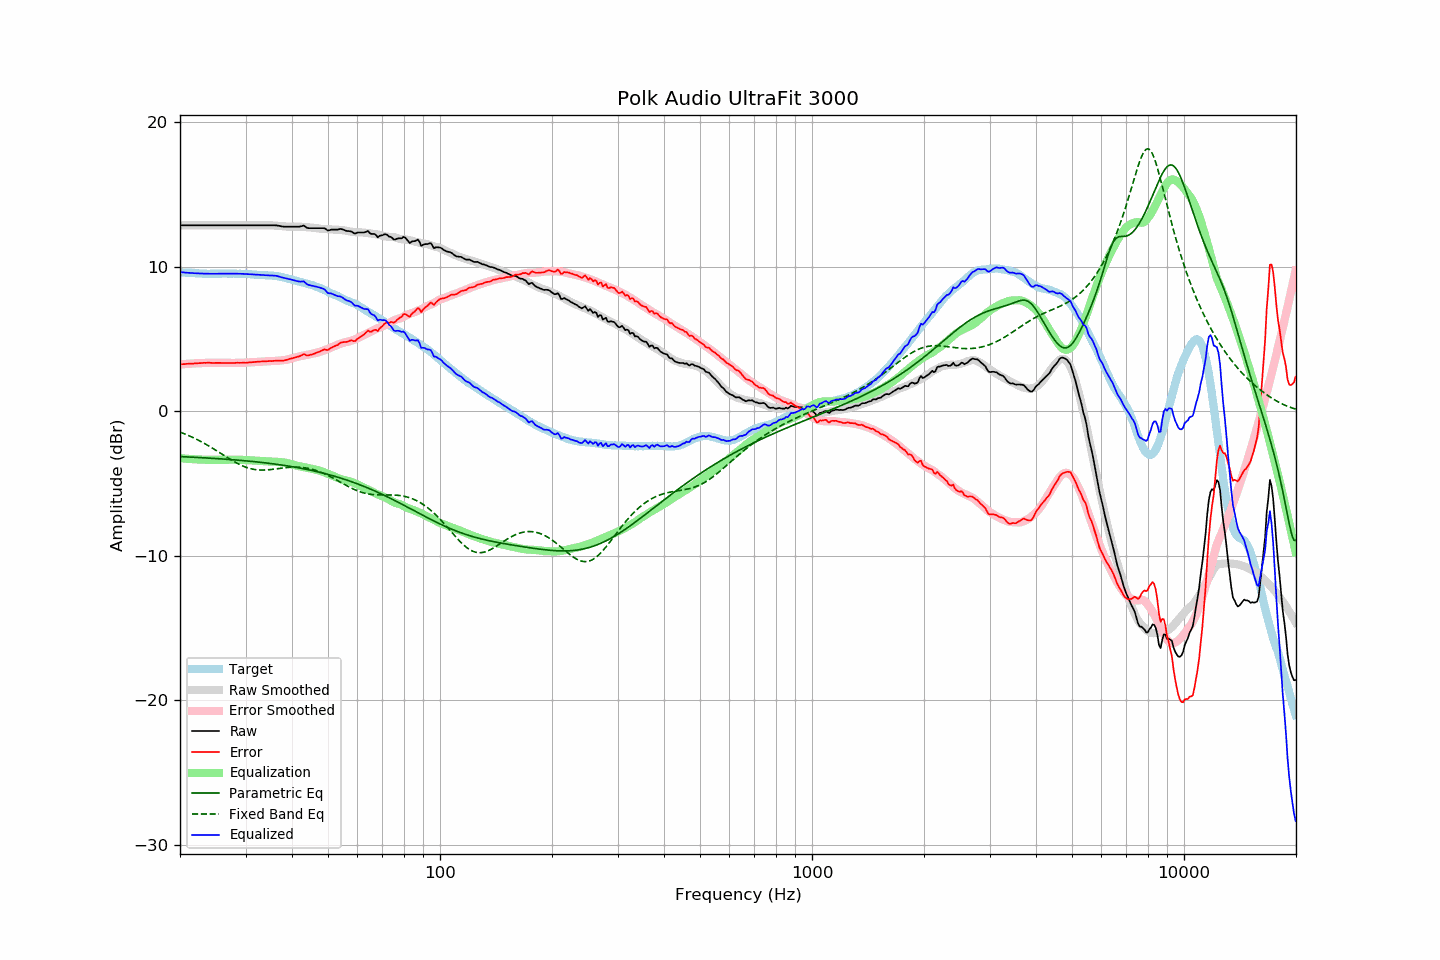

The data file committed next to this chart (first rows):
frequency, raw, error, smoothed, error_smoothed, equalization, parametric_eq, fixed_band_eq, equalized_raw, equalized_smoothed, target
20.00, 12.87, 3.24, 12.87, 3.24, -3.24, -3.13, -1.44, 9.63, 9.63, 9.63
20.20, 12.87, 3.26, 12.87, 3.25, -3.25, -3.14, -1.48, 9.62, 9.62, 9.62
20.40, 12.87, 3.27, 12.87, 3.26, -3.26, -3.14, -1.52, 9.61, 9.61, 9.61
20.61, 12.87, 3.27, 12.87, 3.27, -3.27, -3.15, -1.57, 9.60, 9.60, 9.61
20.81, 12.87, 3.29, 12.87, 3.28, -3.28, -3.15, -1.61, 9.59, 9.59, 9.59
21.02, 12.87, 3.29, 12.87, 3.29, -3.29, -3.16, -1.66, 9.59, 9.59, 9.59
21.23, 12.87, 3.30, 12.87, 3.30, -3.30, -3.16, -1.71, 9.58, 9.58, 9.58
21.44, 12.87, 3.29, 12.87, 3.30, -3.30, -3.17, -1.76, 9.57, 9.57, 9.58
21.66, 12.87, 3.30, 12.87, 3.31, -3.31, -3.18, -1.81, 9.56, 9.56, 9.57
21.87, 12.87, 3.31, 12.87, 3.32, -3.32, -3.18, -1.86, 9.56, 9.56, 9.56
22.09, 12.87, 3.32, 12.87, 3.32, -3.32, -3.19, -1.92, 9.55, 9.55, 9.55
22.31, 12.87, 3.32, 12.87, 3.33, -3.33, -3.19, -1.97, 9.55, 9.55, 9.55
22.54, 12.87, 3.34, 12.87, 3.33, -3.33, -3.20, -2.03, 9.54, 9.54, 9.54
22.76, 12.87, 3.34, 12.87, 3.34, -3.34, -3.21, -2.09, 9.54, 9.54, 9.54
22.99, 12.87, 3.35, 12.87, 3.34, -3.34, -3.21, -2.15, 9.53, 9.53, 9.53
23.22, 12.87, 3.36, 12.87, 3.35, -3.35, -3.22, -2.21, 9.53, 9.53, 9.52
23.45, 12.87, 3.35, 12.87, 3.35, -3.35, -3.22, -2.27, 9.52, 9.52, 9.52
23.69, 12.87, 3.36, 12.87, 3.35, -3.35, -3.23, -2.34, 9.52, 9.52, 9.51
23.92, 12.87, 3.36, 12.87, 3.36, -3.36, -3.24, -2.40, 9.52, 9.52, 9.51
24.16, 12.87, 3.35, 12.87, 3.36, -3.36, -3.24, -2.47, 9.52, 9.52, 9.52
24.40, 12.87, 3.35, 12.87, 3.35, -3.35, -3.25, -2.54, 9.52, 9.52, 9.53
24.65, 12.87, 3.35, 12.87, 3.35, -3.35, -3.26, -2.60, 9.52, 9.52, 9.53
24.89, 12.87, 3.35, 12.87, 3.35, -3.35, -3.26, -2.67, 9.52, 9.52, 9.53
25.14, 12.87, 3.35, 12.87, 3.35, -3.35, -3.27, -2.74, 9.52, 9.52, 9.52
25.39, 12.87, 3.35, 12.87, 3.35, -3.35, -3.28, -2.81, 9.53, 9.53, 9.52
25.65, 12.87, 3.35, 12.87, 3.35, -3.35, -3.29, -2.88, 9.53, 9.53, 9.52
25.91, 12.87, 3.35, 12.87, 3.35, -3.35, -3.29, -2.96, 9.53, 9.53, 9.53
26.16, 12.87, 3.34, 12.87, 3.35, -3.35, -3.30, -3.03, 9.53, 9.53, 9.54
26.43, 12.87, 3.34, 12.87, 3.34, -3.34, -3.31, -3.10, 9.53, 9.53, 9.53
26.69, 12.87, 3.34, 12.87, 3.35, -3.35, -3.32, -3.17, 9.53, 9.53, 9.53
26.96, 12.87, 3.35, 12.87, 3.35, -3.35, -3.33, -3.24, 9.53, 9.53, 9.53
27.23, 12.87, 3.35, 12.87, 3.35, -3.35, -3.33, -3.31, 9.53, 9.53, 9.53
27.50, 12.87, 3.35, 12.87, 3.35, -3.35, -3.34, -3.37, 9.53, 9.53, 9.52
27.77, 12.87, 3.34, 12.87, 3.35, -3.35, -3.35, -3.44, 9.53, 9.53, 9.53
28.05, 12.87, 3.35, 12.87, 3.35, -3.35, -3.36, -3.50, 9.53, 9.53, 9.53
28.33, 12.87, 3.36, 12.87, 3.35, -3.35, -3.37, -3.56, 9.53, 9.53, 9.52
28.62, 12.87, 3.36, 12.87, 3.35, -3.35, -3.38, -3.62, 9.52, 9.52, 9.51
28.90, 12.87, 3.35, 12.87, 3.35, -3.35, -3.39, -3.68, 9.52, 9.52, 9.52
29.19, 12.87, 3.36, 12.87, 3.36, -3.36, -3.40, -3.73, 9.52, 9.52, 9.52
29.48, 12.87, 3.36, 12.87, 3.36, -3.36, -3.41, -3.78, 9.51, 9.51, 9.51
29.78, 12.87, 3.36, 12.87, 3.37, -3.37, -3.42, -3.83, 9.51, 9.51, 9.51
30.08, 12.87, 3.36, 12.87, 3.37, -3.37, -3.43, -3.87, 9.50, 9.50, 9.52
30.38, 12.87, 3.37, 12.87, 3.38, -3.38, -3.44, -3.91, 9.50, 9.50, 9.50
30.68, 12.87, 3.38, 12.87, 3.38, -3.38, -3.45, -3.94, 9.49, 9.49, 9.49
30.99, 12.87, 3.39, 12.87, 3.39, -3.39, -3.46, -3.97, 9.48, 9.48, 9.49
31.30, 12.87, 3.40, 12.87, 3.40, -3.40, -3.47, -4.00, 9.48, 9.48, 9.47
31.61, 12.87, 3.41, 12.87, 3.41, -3.41, -3.48, -4.02, 9.47, 9.47, 9.47
31.93, 12.87, 3.42, 12.87, 3.41, -3.41, -3.49, -4.04, 9.46, 9.46, 9.45
32.24, 12.87, 3.43, 12.87, 3.42, -3.42, -3.50, -4.05, 9.45, 9.45, 9.45
32.57, 12.87, 3.44, 12.88, 3.43, -3.43, -3.52, -4.06, 9.44, 9.44, 9.43
32.89, 12.87, 3.44, 12.88, 3.44, -3.44, -3.53, -4.06, 9.44, 9.44, 9.43
33.22, 12.87, 3.45, 12.88, 3.45, -3.45, -3.54, -4.07, 9.43, 9.43, 9.42
33.55, 12.87, 3.46, 12.88, 3.45, -3.45, -3.55, -4.06, 9.42, 9.42, 9.42
33.89, 12.87, 3.45, 12.88, 3.46, -3.46, -3.57, -4.06, 9.41, 9.42, 9.42
34.23, 12.87, 3.47, 12.88, 3.47, -3.47, -3.58, -4.05, 9.41, 9.41, 9.41
34.57, 12.87, 3.47, 12.88, 3.47, -3.47, -3.59, -4.05, 9.40, 9.41, 9.40
34.92, 12.87, 3.48, 12.87, 3.47, -3.47, -3.61, -4.03, 9.40, 9.40, 9.40
35.27, 12.87, 3.48, 12.87, 3.48, -3.48, -3.62, -4.02, 9.40, 9.39, 9.40
35.62, 12.87, 3.49, 12.86, 3.48, -3.48, -3.64, -4.01, 9.39, 9.38, 9.38
35.97, 12.87, 3.50, 12.85, 3.49, -3.49, -3.65, -3.99, 9.39, 9.37, 9.38
... 635 more rows
